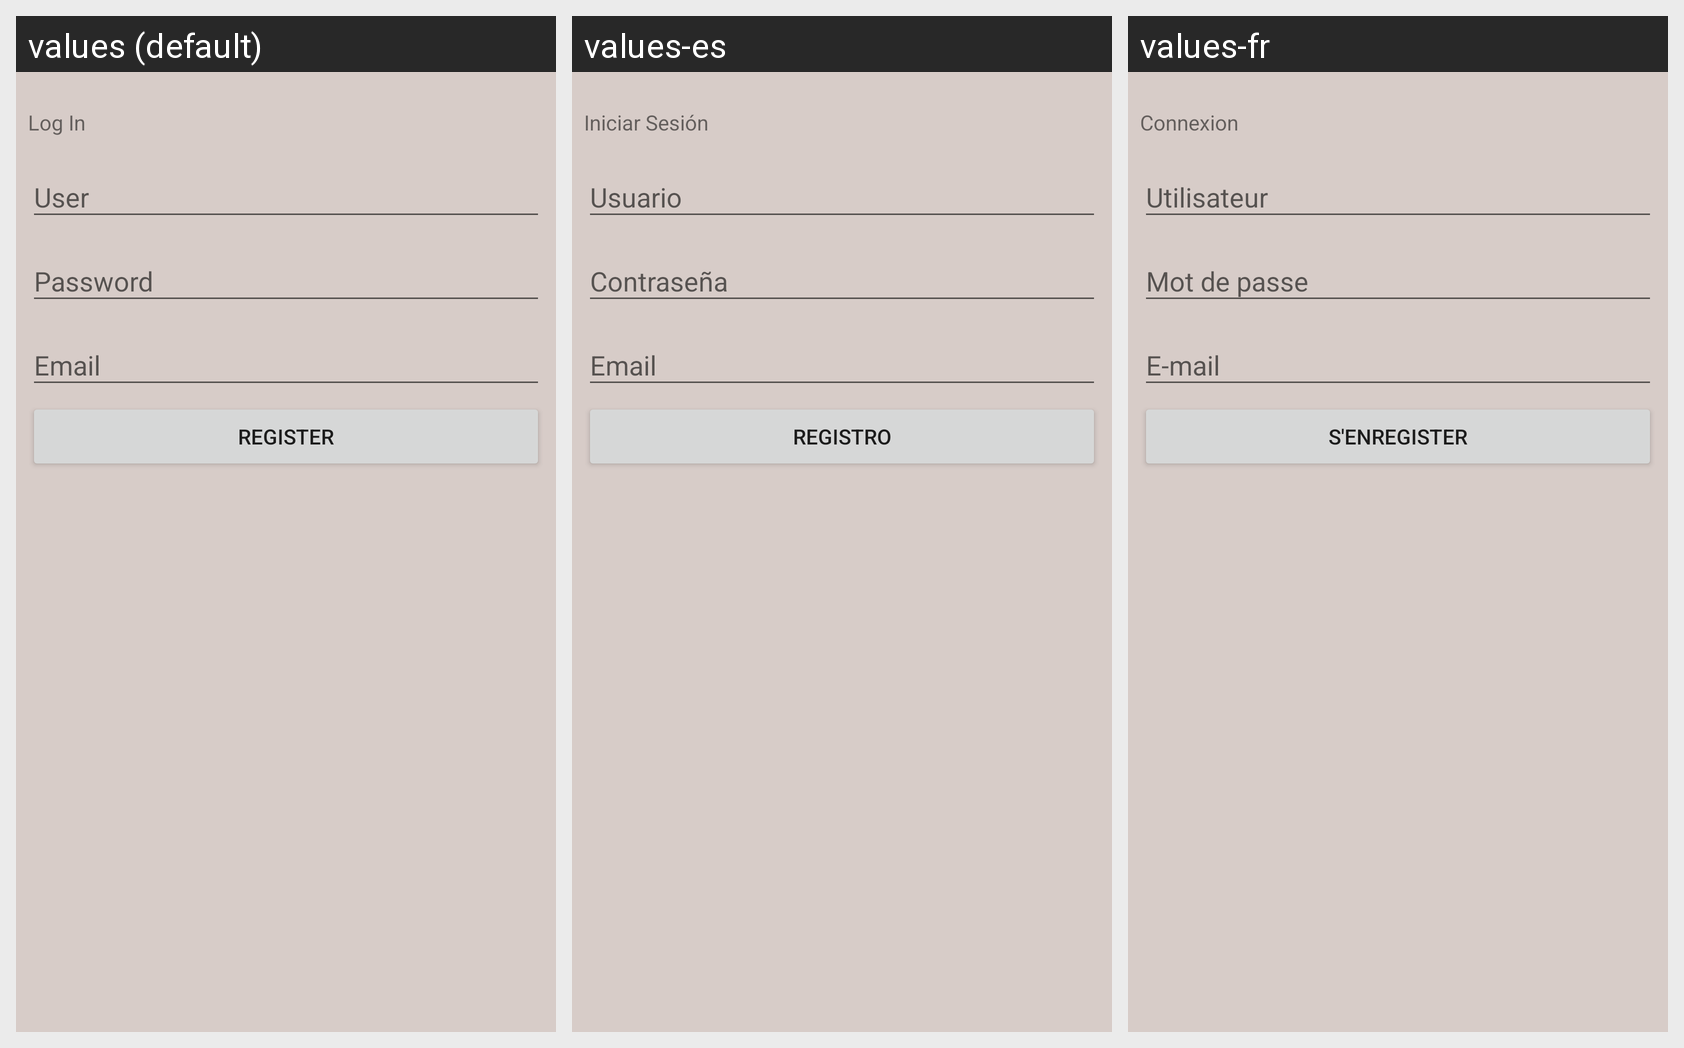

The Android screen above is rendered under several locales of the same app. Produce the string resources it draws, with the default and per-locale values.
Android screen res/layout/formulario_alta.xml rendered under 3 locales, left to right: values (default), values-es, values-fr. Device: Nexus 5 (rendered at 1080×1920; each locale shown at half size, 540×960, under a caption strip naming it); theme AppTheme.
Strings drawn on this screen, with the default value and each locale's value (text and hints the layout hard-codes, and strings that could not be matched under every locale, appear in the picture but are not listed):

AIS_Log_in
  values: Log In
  values-es: Iniciar Sesión
  values-fr: Connexion

FA_register
  values: Register
  values-es: Registro
  values-fr: S'enregister
